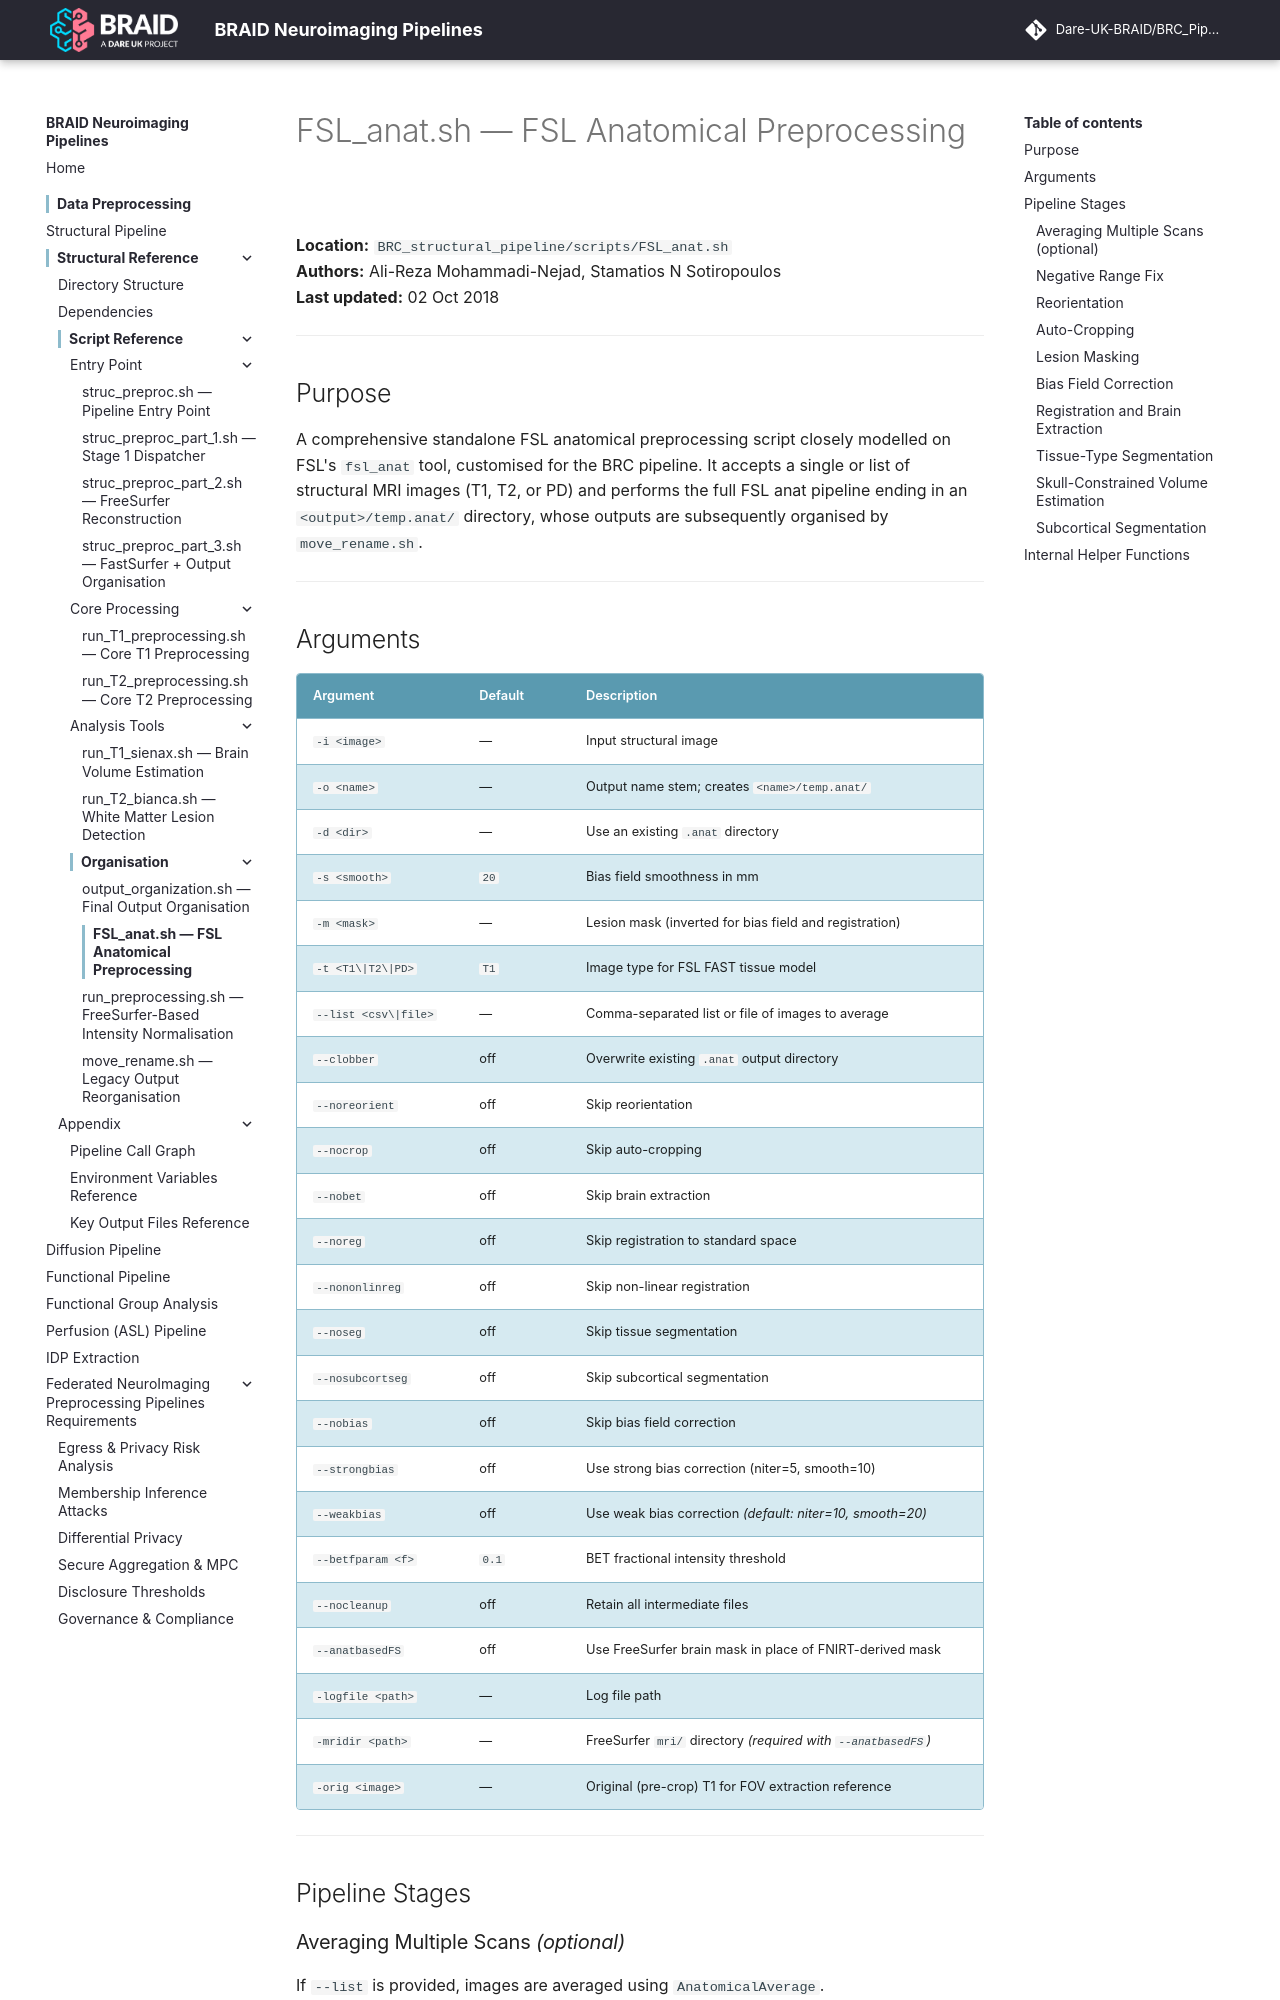

repository: Dare-UK-BRAID/BRC_Pipeline · page: scripts/fsl-anat/index.html · generator: mkdocs

# FSL_anat.sh — FSL Anatomical Preprocessing

**Location:** `BRC_structural_pipeline/scripts/FSL_anat.sh`  
**Authors:** Ali-Reza Mohammadi-Nejad, Stamatios N Sotiropoulos  
**Last updated:** 02 Oct 2018

---

## Purpose

A comprehensive standalone FSL anatomical preprocessing script closely modelled on FSL's `fsl_anat` tool, customised for the BRC pipeline. It accepts a single or list of structural MRI images (T1, T2, or PD) and performs the full FSL anat pipeline ending in an `<output>/temp.anat/` directory, whose outputs are subsequently organised by `move_rename.sh`.

---

## Arguments

| Argument | Default | Description |
|----------|---------|-------------|
| `-i <image>` | — | Input structural image |
| `-o <name>` | — | Output name stem; creates `<name>/temp.anat/` |
| `-d <dir>` | — | Use an existing `.anat` directory |
| `-s <smooth>` | `20` | Bias field smoothness in mm |
| `-m <mask>` | — | Lesion mask (inverted for bias field and registration) |
| `-t <T1\|T2\|PD>` | `T1` | Image type for FSL FAST tissue model |
| `--list <csv\|file>` | — | Comma-separated list or file of images to average |
| `--clobber` | off | Overwrite existing `.anat` output directory |
| `--noreorient` | off | Skip reorientation |
| `--nocrop` | off | Skip auto-cropping |
| `--nobet` | off | Skip brain extraction |
| `--noreg` | off | Skip registration to standard space |
| `--nononlinreg` | off | Skip non-linear registration |
| `--noseg` | off | Skip tissue segmentation |
| `--nosubcortseg` | off | Skip subcortical segmentation |
| `--nobias` | off | Skip bias field correction |
| `--strongbias` | off | Use strong bias correction (niter=5, smooth=10) |
| `--weakbias` | off | Use weak bias correction *(default: niter=10, smooth=20)* |
| `--betfparam <f>` | `0.1` | BET fractional intensity threshold |
| `--nocleanup` | off | Retain all intermediate files |
| `--anatbasedFS` | off | Use FreeSurfer brain mask in place of FNIRT-derived mask |
| `-logfile <path>` | — | Log file path |
| `-mridir <path>` | — | FreeSurfer `mri/` directory *(required with `--anatbasedFS`)* |
| `-orig <image>` | — | Original (pre-crop) T1 for FOV extraction reference |

---

## Pipeline Stages

### Averaging Multiple Scans *(optional)*

If `--list` is provided, images are averaged using `AnatomicalAverage`.
